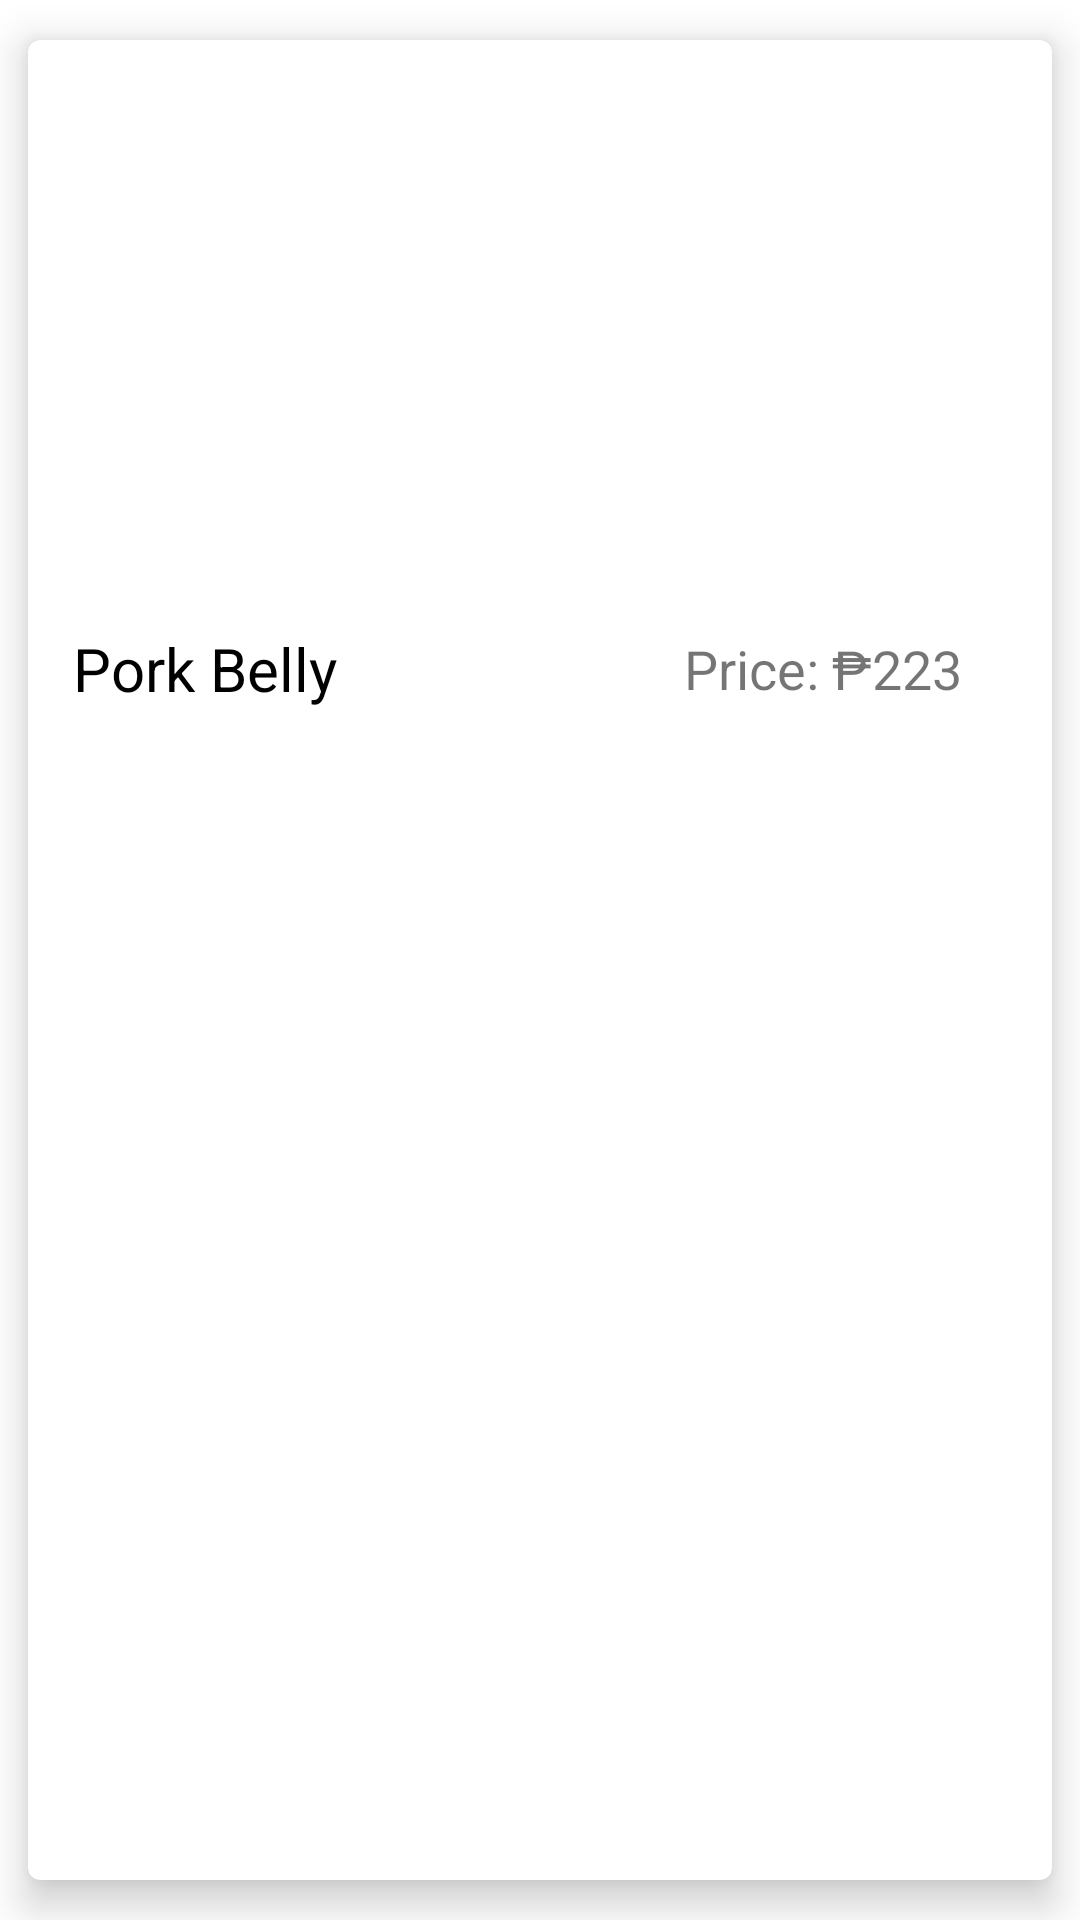

Produce the Android XML layout that renders to this screen, including the resource entries it uses.
<!-- AndroidManifest.xml: application theme Theme.MeatMateApplication -->
<!-- res/layout/customer_menumeat.xml -->
<?xml version="1.0" encoding="utf-8"?>
<androidx.cardview.widget.CardView
    xmlns:android="http://schemas.android.com/apk/res/android"
    android:layout_width="match_parent"
    android:layout_height="wrap_content"
    xmlns:app="http://schemas.android.com/apk/res-auto"
    android:orientation="vertical"
    android:padding="5dp"
    android:background="@color/white"
    app:cardElevation="8dp"
    app:cardUseCompatPadding="true"
    app:cardCornerRadius="4dp">

    <LinearLayout
        android:layout_width="match_parent"
        android:layout_height="wrap_content"
        android:orientation="vertical">

        <ImageView
            android:layout_width="match_parent"
            android:layout_height="180dp"
            android:adjustViewBounds="true"
            android:id="@+id/menu_image"
            android:scaleType="centerCrop"
            android:src="@drawable/pork_belly"/>

        <LinearLayout
            android:layout_width="match_parent"
            android:layout_height="wrap_content"
            android:layout_marginTop="8dp"
            android:gravity="center_vertical"
            android:orientation="horizontal">

            <TextView
                android:layout_width="wrap_content"
                android:layout_height="wrap_content"
                android:id="@+id/meatname"
                android:text="Pork Belly"
                android:textSize="20sp"
                android:maxWidth="300dp"
                android:textColor="@color/black"
                android:layout_marginTop="8dp"
                android:layout_marginBottom="8dp"
                android:layout_marginLeft="15dp"/>

            <LinearLayout
                android:layout_width="match_parent"
                android:layout_height="wrap_content"
                android:gravity="right"
                android:orientation="horizontal">

                <TextView
                    android:layout_width="100dp"
                    android:layout_height="wrap_content"
                    android:id="@+id/dishprice"
                    android:text="Price: ₱223"
                    android:textSize="18sp"
                    android:gravity="end"
                    android:layout_marginTop="8dp"
                    android:layout_marginBottom="8dp"
                    android:layout_marginRight="30dp"
                    android:layout_marginLeft="10dp"/>

            </LinearLayout>

        </LinearLayout>

    </LinearLayout>

</androidx.cardview.widget.CardView>
<!-- resources referenced by this layout -->
<resources>
  <color name="black">#FF000000</color>
  <color name="white">#FFFFFFFF</color>
  <style name="Theme.MeatMateApplication" parent="Theme.MaterialComponents.DayNight.NoActionBar">
  
          
          <item name="colorPrimary">#EBCDAB</item>
          <item name="colorPrimaryVariant">#EBCDAB</item>
          <item name="colorOnPrimary">@color/black</item>
          
          <item name="colorSecondary">@color/teal_200</item>
          <item name="colorSecondaryVariant">@color/teal_700</item>
          <item name="colorOnSecondary">@color/black</item>
          
          <item name="android:statusBarColor">?attr/colorPrimaryVariant</item>
          
      </style>
  <color name="teal_200">#FF03DAC5</color>
  <color name="teal_700">#FF018786</color>
</resources>
